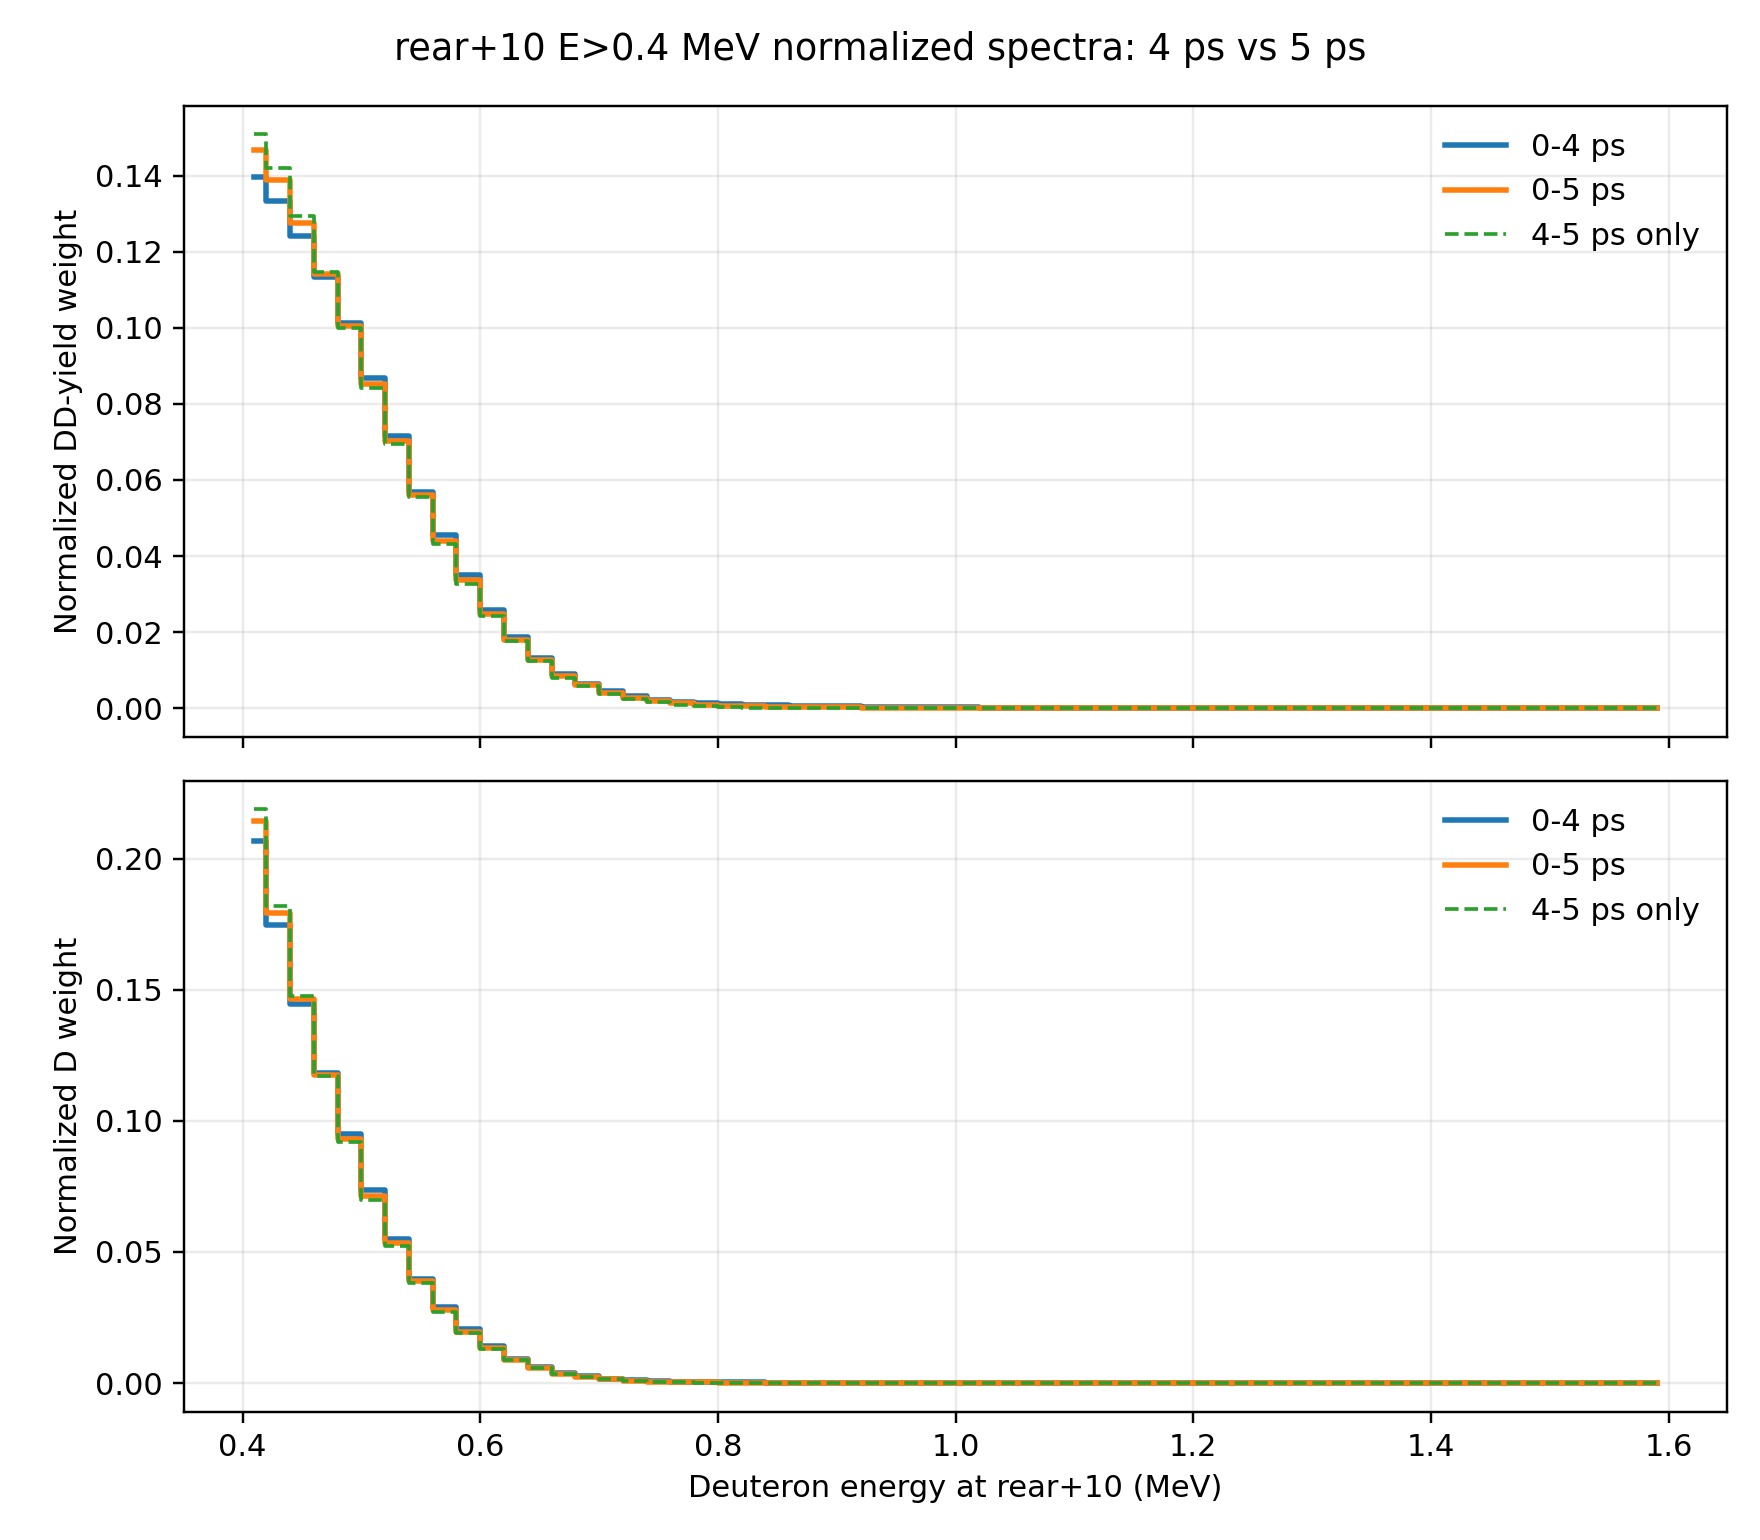

Source data for this figure (header and first rows):
E_low_MeV, E_high_MeV, E_mid_MeV, D_weight_norm_0to4ps, D_weight_norm_4to5ps, D_weight_norm_0to5ps, DD_yield_norm_0to4ps, DD_yield_norm_4to5ps, DD_yield_norm_0to5ps
0.4, 0.42, 0.41, 0.2069, 0.2189, 0.2145, 0.1396, 0.1509, 0.1467
0.42, 0.44, 0.43, 0.1748, 0.182, 0.1794, 0.1335, 0.142, 0.1388
0.44, 0.46, 0.45, 0.1447, 0.1476, 0.1465, 0.1242, 0.1294, 0.1275
0.46, 0.48, 0.47, 0.1183, 0.1171, 0.1175, 0.1134, 0.1148, 0.1143
0.48, 0.5, 0.49, 0.09494, 0.09181, 0.09294, 0.1013, 0.09999, 0.1005
0.5, 0.52, 0.51, 0.07363, 0.06986, 0.07123, 0.08684, 0.08419, 0.08516
0.52, 0.54, 0.53, 0.05513, 0.05225, 0.0533, 0.07161, 0.06935, 0.07018
0.54, 0.56, 0.55, 0.03984, 0.03813, 0.03875, 0.05678, 0.05551, 0.05598
0.56, 0.58, 0.57, 0.02919, 0.02716, 0.0279, 0.04542, 0.04319, 0.04401
0.58, 0.6, 0.59, 0.02068, 0.01892, 0.01956, 0.03503, 0.03275, 0.03359
0.6, 0.62, 0.61, 0.01405, 0.01296, 0.01335, 0.02582, 0.02433, 0.02488
0.62, 0.64, 0.63, 0.009358, 0.008701, 0.008939, 0.0186, 0.01767, 0.01801
0.64, 0.66, 0.65, 0.006126, 0.005641, 0.005817, 0.01314, 0.01236, 0.01265
0.66, 0.68, 0.67, 0.003933, 0.00337, 0.003575, 0.009072, 0.007943, 0.008358
0.68, 0.7, 0.69, 0.002538, 0.002283, 0.002375, 0.006275, 0.005775, 0.005959
0.7, 0.72, 0.71, 0.001713, 0.001384, 0.001504, 0.00454, 0.003749, 0.00404
0.72, 0.74, 0.73, 0.001129, 0.0008222, 0.0009337, 0.003196, 0.002379, 0.002679
0.74, 0.76, 0.75, 0.0007249, 0.0005127, 0.0005897, 0.002191, 0.001583, 0.001807
0.76, 0.78, 0.77, 0.0005295, 0.0002926, 0.0003786, 0.001702, 0.0009586, 0.001232
0.78, 0.8, 0.79, 0.0003795, 0.0001502, 0.0002334, 0.001295, 0.0005231, 0.000807
0.8, 0.82, 0.81, 0.0002886, 8.674947141087008e-05, 0.00016, 0.001045, 0.0003196, 0.0005864
0.82, 0.84, 0.83, 0.0002363, 4.2727351590428544e-05, 0.000113, 0.0009064, 0.0001673, 0.0004393
0.84, 0.86, 0.85, 0.000175, 2.460059637024674e-05, 7.918139633092062e-05, 0.0007102, 0.0001021, 0.0003259
0.86, 0.88, 0.87, 0.0001091, 1.9421523450194793e-05, 5.1962791342150535e-05, 0.0004647, 8.428321902386773e-05, 0.0002243
0.88, 0.9, 0.89, 0.0001227, 9.063377610090904e-06, 5.0313178918581954e-05, 0.0005536, 4.1698686311505266e-05, 0.0002301
0.9, 0.92, 0.91, 0.0001113, 1.2947682300129859e-06, 4.1240310589026426e-05, 0.000528, 6.1381576886361164e-06, 0.0001982
0.92, 0.94, 0.93, 5.680953127591941e-05, 0.0, 2.0620155294513562e-05, 0.0002823, 0.0, 0.0001039
0.94, 0.96, 0.95, 7.271620003317684e-05, 1.2947682300129859e-06, 2.7218604988757902e-05, 0.0003789, 6.811720052499614e-06, 0.0001437
0.96, 0.98, 0.97, 4.3175243769698755e-05, 0.0, 1.5671318023830306e-05, 0.000238, 0.0, 8.757141061270922e-05
0.98, 1, 0.99, 4.3175243769698755e-05, 0.0, 1.5671318023830306e-05, 0.0002471, 0.0, 9.093119246301139e-05
1, 1.02, 1.01, 4.5447625020735526e-05, 0.0, 1.649612423561085e-05, 0.0002729, 0.0, 0.0001004
1.02, 1.04, 1.03, 2.7268575012441318e-05, 0.0, 9.89767454136651e-06, 0.0001711, 0.0, 6.296504675806707e-05
1.04, 1.06, 1.05, 1.1361906255183881e-05, 0.0, 4.124031058902712e-06, 7.348087695907602e-05, 0.0, 2.703872061814444e-05
1.06, 1.08, 1.07, 2.045143125933099e-05, 0.0, 7.423255906024882e-06, 0.0001393, 0.0, 5.124880094131237e-05
1.08, 1.1, 1.09, 4.544762502073553e-06, 0.0, 1.649612423561085e-06, 3.2501059495693466e-05, 0.0, 1.1959398198080463e-05
1.1, 1.12, 1.11, 9.089525004147106e-06, 0.0, 3.29922484712217e-06, 6.729219417744198e-05, 0.0, 2.476147418816351e-05
1.12, 1.14, 1.13, 1.1361906255183881e-05, 0.0, 4.124031058902712e-06, 8.835585320546165e-05, 0.0, 3.2512258000551495e-05
1.14, 1.16, 1.15, 9.089525004147106e-06, 0.0, 3.29922484712217e-06, 7.266062054844813e-05, 0.0, 2.673689128730287e-05
1.16, 1.18, 1.17, 6.8171437531103296e-06, 0.0, 2.4744186353416274e-06, 5.6521849589702995e-05, 0.0, 2.07983160125853e-05
1.18, 1.2, 1.19, 9.089525004147106e-06, 0.0, 3.29922484712217e-06, 7.842292506533945e-05, 0.0, 2.8857243525827042e-05
1.2, 1.22, 1.21, 0.0, 0.0, 0.0, 0.0, 0.0, 0.0
1.22, 1.24, 1.23, 0.0, 0.0, 0.0, 0.0, 0.0, 0.0
1.24, 1.26, 1.25, 4.544762502073553e-06, 0.0, 1.649612423561085e-06, 4.3866594047689725e-05, 0.0, 1.6141568119629513e-05
1.26, 1.28, 1.27, 0.0, 0.0, 0.0, 0.0, 0.0, 0.0
1.28, 1.3, 1.29, 0.0, 0.0, 0.0, 0.0, 0.0, 0.0
1.3, 1.32, 1.31, 2.2723812510367764e-06, 0.0, 8.248062117805425e-07, 2.4255626402084954e-05, 0.0, 8.925330410377698e-06
1.32, 1.34, 1.33, 0.0, 0.0, 0.0, 0.0, 0.0, 0.0
1.34, 1.36, 1.35, 0.0, 0.0, 0.0, 0.0, 0.0, 0.0
1.36, 1.38, 1.37, 0.0, 0.0, 0.0, 0.0, 0.0, 0.0
1.38, 1.4, 1.39, 0.0, 0.0, 0.0, 0.0, 0.0, 0.0
1.4, 1.42, 1.41, 0.0, 0.0, 0.0, 0.0, 0.0, 0.0
1.42, 1.44, 1.43, 0.0, 0.0, 0.0, 0.0, 0.0, 0.0
1.44, 1.46, 1.45, 0.0, 0.0, 0.0, 0.0, 0.0, 0.0
1.46, 1.48, 1.47, 0.0, 0.0, 0.0, 0.0, 0.0, 0.0
1.48, 1.5, 1.49, 0.0, 0.0, 0.0, 0.0, 0.0, 0.0
1.5, 1.52, 1.51, 0.0, 0.0, 0.0, 0.0, 0.0, 0.0
1.52, 1.54, 1.53, 0.0, 0.0, 0.0, 0.0, 0.0, 0.0
1.54, 1.56, 1.55, 0.0, 0.0, 0.0, 0.0, 0.0, 0.0
1.56, 1.58, 1.57, 0.0, 0.0, 0.0, 0.0, 0.0, 0.0
1.58, 1.6, 1.59, 0.0, 0.0, 0.0, 0.0, 0.0, 0.0
